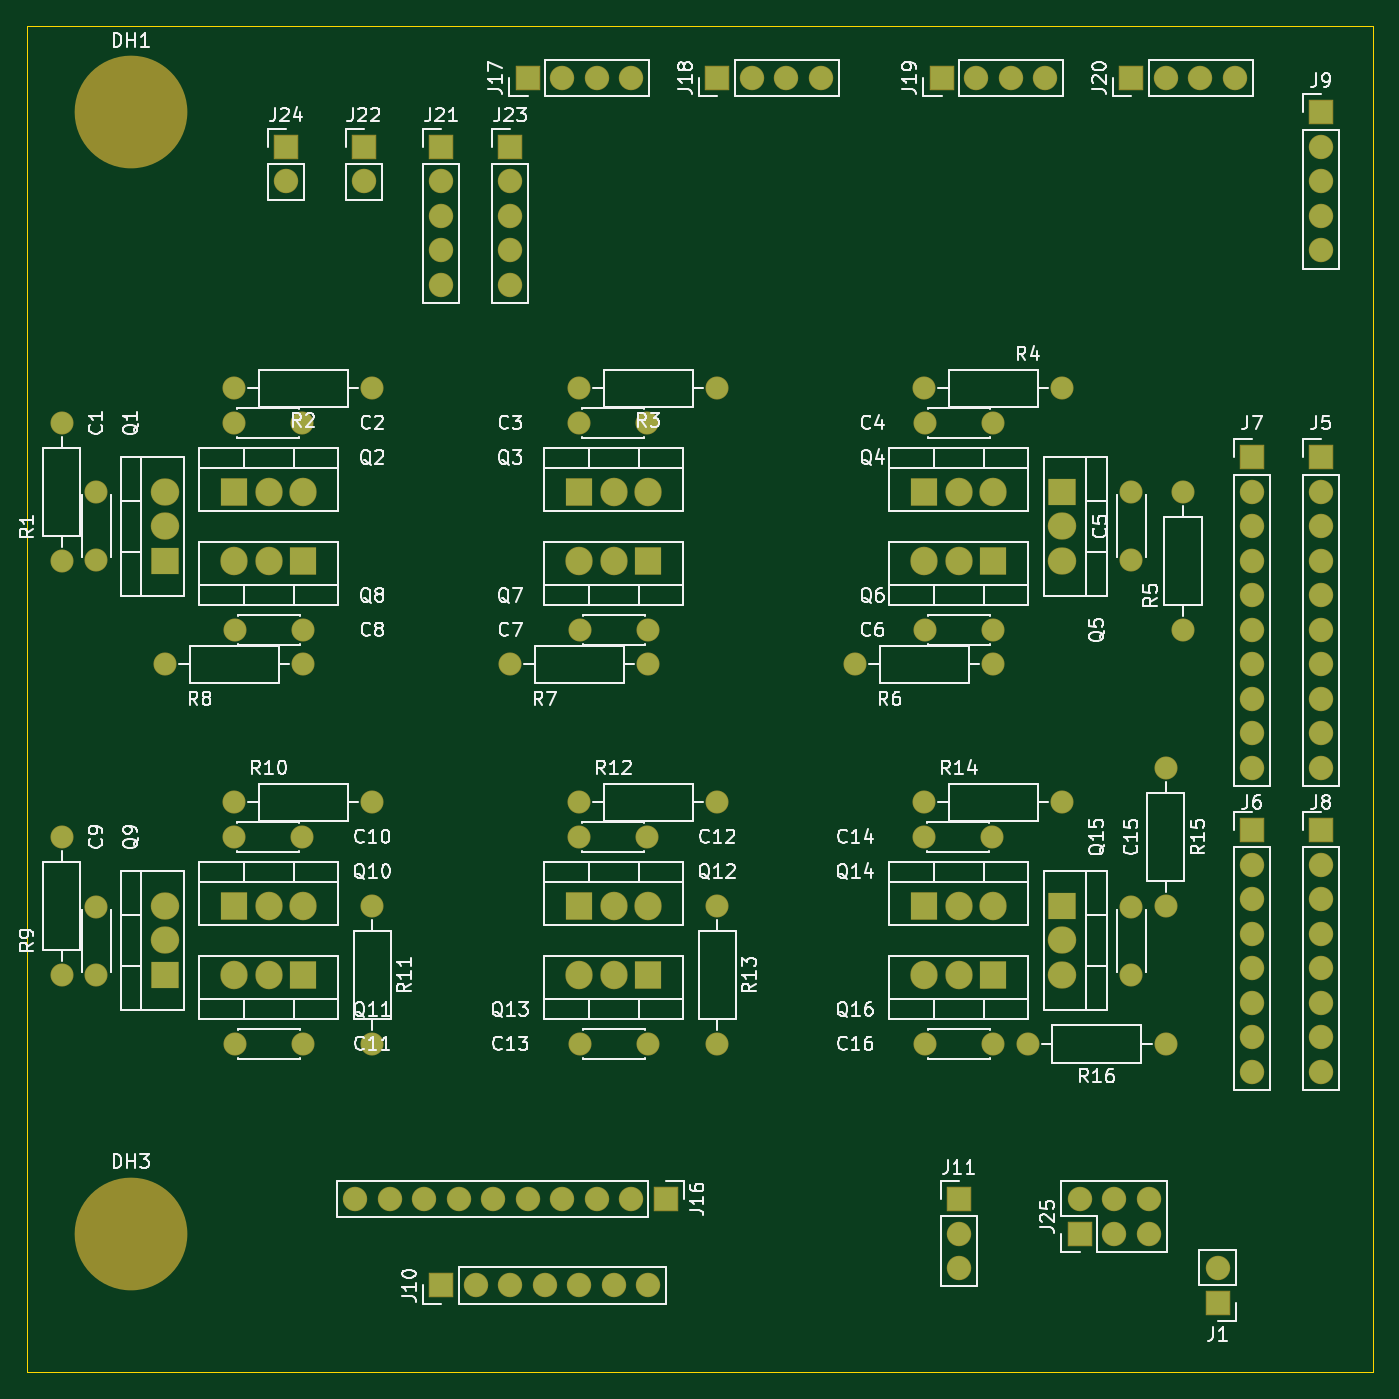
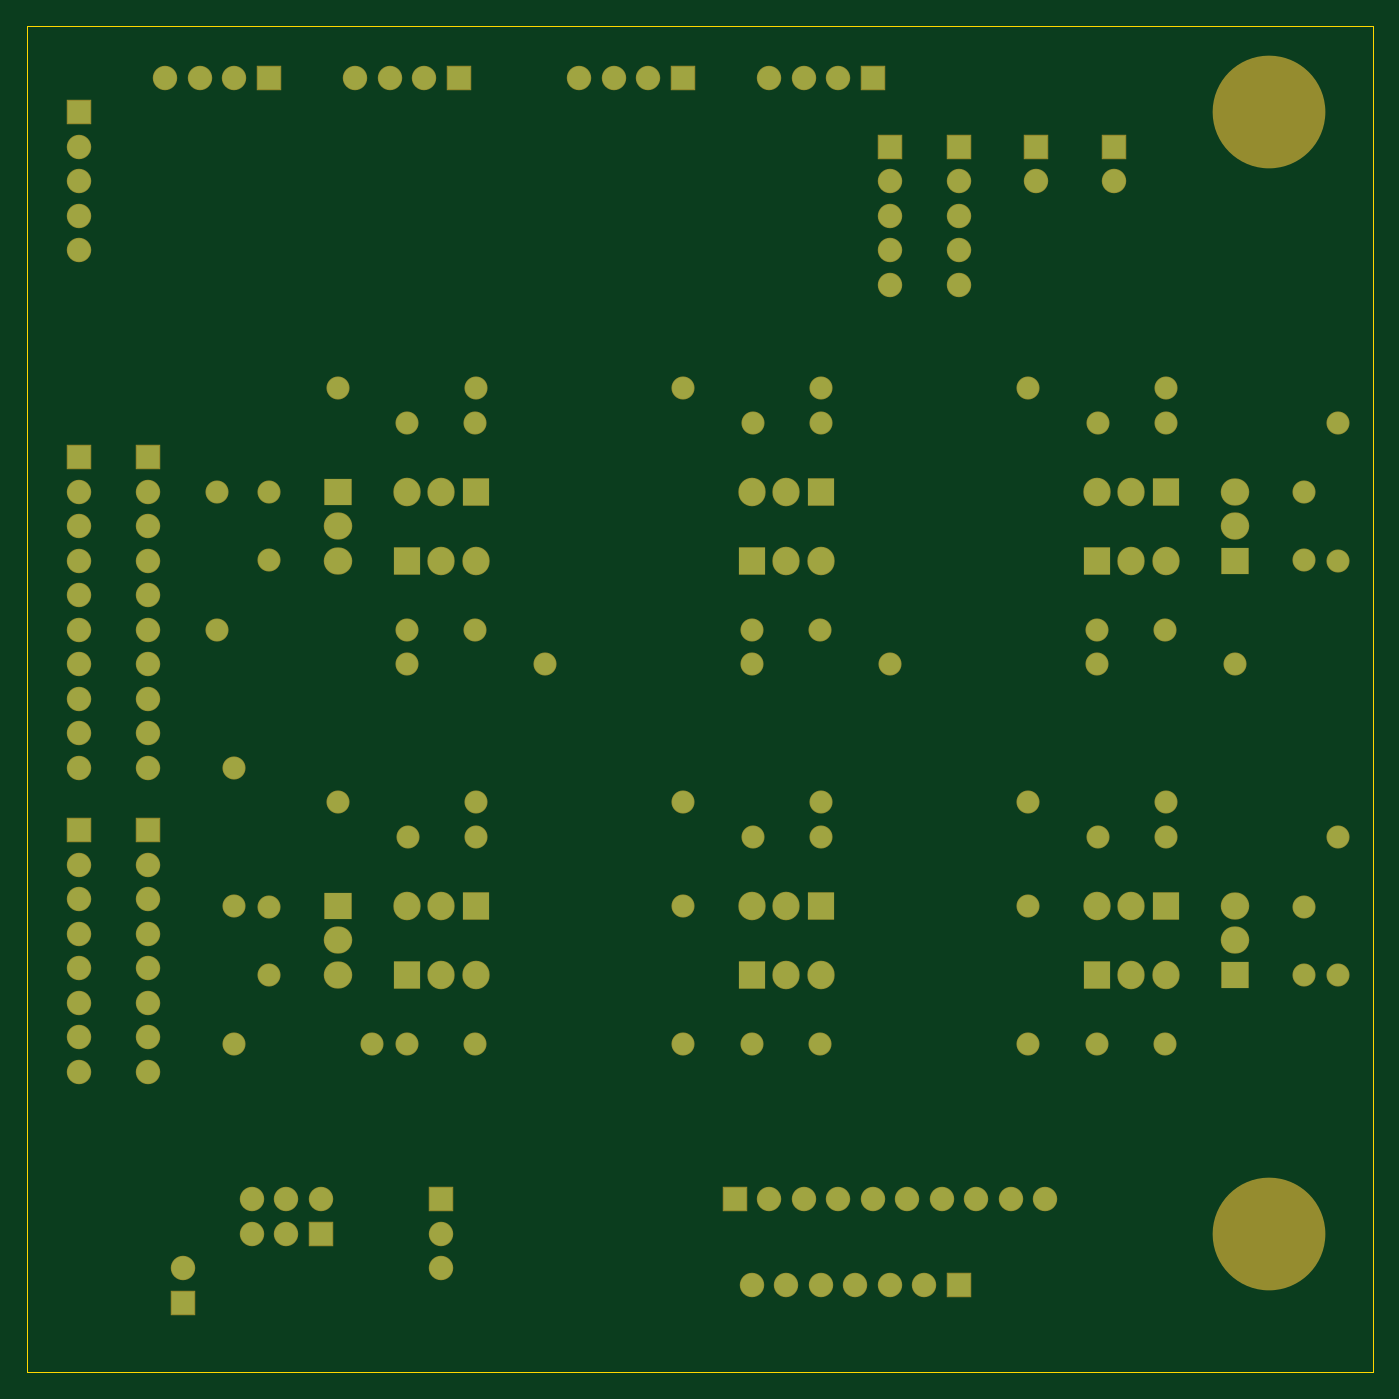
Circuit board: 9 layer files. Board 99.1 x 99.1 mm.
- bottom_copper: ExtendedBoardCopy-B_Cu.gbr (13176 bytes)
- bottom_mask: ExtendedBoardCopy-B_Mask.gbr (7770 bytes)
- paste: ExtendedBoardCopy-B_Paste.gbr (468 bytes)
- bottom_silk: ExtendedBoardCopy-B_SilkS.gbr (469 bytes)
- outline: ExtendedBoardCopy-Edge_Cuts.gbr (698 bytes)
- top_copper: ExtendedBoardCopy-F_Cu.gbr (13176 bytes)
- top_mask: ExtendedBoardCopy-F_Mask.gbr (7770 bytes)
- paste: ExtendedBoardCopy-F_Paste.gbr (468 bytes)
- top_silk: ExtendedBoardCopy-F_SilkS.gbr (80078 bytes)

=== bottom_copper: ExtendedBoardCopy-B_Cu.gbr (13176 bytes, source omitted) ===
=== bottom_mask: ExtendedBoardCopy-B_Mask.gbr (7770 bytes, source omitted) ===
=== paste: ExtendedBoardCopy-B_Paste.gbr ===
%TF.GenerationSoftware,KiCad,Pcbnew,(5.1.6)-1*%
%TF.CreationDate,2020-09-23T12:19:09+02:00*%
%TF.ProjectId,ExtendedBoardCopy,45787465-6e64-4656-9442-6f617264436f,rev?*%
%TF.SameCoordinates,Original*%
%TF.FileFunction,Paste,Bot*%
%TF.FilePolarity,Positive*%
%FSLAX46Y46*%
G04 Gerber Fmt 4.6, Leading zero omitted, Abs format (unit mm)*
G04 Created by KiCad (PCBNEW (5.1.6)-1) date 2020-09-23 12:19:09*
%MOMM*%
%LPD*%
G01*
G04 APERTURE LIST*
G04 APERTURE END LIST*
M02*

=== bottom_silk: ExtendedBoardCopy-B_SilkS.gbr ===
%TF.GenerationSoftware,KiCad,Pcbnew,(5.1.6)-1*%
%TF.CreationDate,2020-09-23T12:19:09+02:00*%
%TF.ProjectId,ExtendedBoardCopy,45787465-6e64-4656-9442-6f617264436f,rev?*%
%TF.SameCoordinates,Original*%
%TF.FileFunction,Legend,Bot*%
%TF.FilePolarity,Positive*%
%FSLAX46Y46*%
G04 Gerber Fmt 4.6, Leading zero omitted, Abs format (unit mm)*
G04 Created by KiCad (PCBNEW (5.1.6)-1) date 2020-09-23 12:19:09*
%MOMM*%
%LPD*%
G01*
G04 APERTURE LIST*
G04 APERTURE END LIST*
M02*

=== outline: ExtendedBoardCopy-Edge_Cuts.gbr ===
%TF.GenerationSoftware,KiCad,Pcbnew,(5.1.6)-1*%
%TF.CreationDate,2020-09-23T12:19:09+02:00*%
%TF.ProjectId,ExtendedBoardCopy,45787465-6e64-4656-9442-6f617264436f,rev?*%
%TF.SameCoordinates,Original*%
%TF.FileFunction,Profile,NP*%
%FSLAX46Y46*%
G04 Gerber Fmt 4.6, Leading zero omitted, Abs format (unit mm)*
G04 Created by KiCad (PCBNEW (5.1.6)-1) date 2020-09-23 12:19:09*
%MOMM*%
%LPD*%
G01*
G04 APERTURE LIST*
%TA.AperFunction,Profile*%
%ADD10C,0.050000*%
%TD*%
G04 APERTURE END LIST*
D10*
X190500000Y-62230000D02*
X190500000Y-161290000D01*
X91440000Y-161290000D02*
X91440000Y-62230000D01*
X190500000Y-161290000D02*
X91440000Y-161290000D01*
X91440000Y-62230000D02*
X190500000Y-62230000D01*
M02*

=== top_copper: ExtendedBoardCopy-F_Cu.gbr (13176 bytes, source omitted) ===
=== top_mask: ExtendedBoardCopy-F_Mask.gbr (7770 bytes, source omitted) ===
=== paste: ExtendedBoardCopy-F_Paste.gbr ===
%TF.GenerationSoftware,KiCad,Pcbnew,(5.1.6)-1*%
%TF.CreationDate,2020-09-23T12:19:09+02:00*%
%TF.ProjectId,ExtendedBoardCopy,45787465-6e64-4656-9442-6f617264436f,rev?*%
%TF.SameCoordinates,Original*%
%TF.FileFunction,Paste,Top*%
%TF.FilePolarity,Positive*%
%FSLAX46Y46*%
G04 Gerber Fmt 4.6, Leading zero omitted, Abs format (unit mm)*
G04 Created by KiCad (PCBNEW (5.1.6)-1) date 2020-09-23 12:19:09*
%MOMM*%
%LPD*%
G01*
G04 APERTURE LIST*
G04 APERTURE END LIST*
M02*

=== top_silk: ExtendedBoardCopy-F_SilkS.gbr (80078 bytes, source omitted) ===
